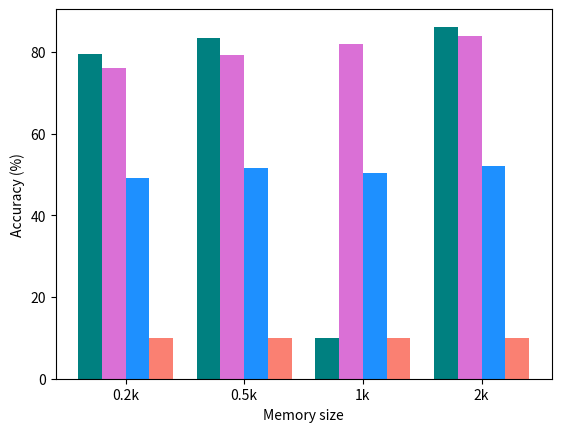

Python code for this plot:
import numpy as np
import matplotlib.pyplot as plt



def main():

  # Now for fmnist

  # 0.2k, 0.5k, 1k, 2k
  our_data   = [79.37, 83.29, 10.00, 86.13] #[00.000±0.000, 00.000±0.000, 00.000±0.000, 00.000±0.000]
  our_ce_data= [10.00, 10.00, 10.00, 10.00] #[00.000±0.000, 00.000±0.000, 00.000±0.000, 00.000±0.000]
  cope_data  = [75.91, 79.14, 81.83, 83.78] #[75.917±0.653, 79.143±4.987, 81.837±2.786, 83.780±2.204]
  icarl_data = [49.21, 51.61, 50.38, 51.93] #[49.213±1.739, 51.613±2.696, 50.380±2.098, 50.933±1.401]
  mir_data   = [10.00, 10.00, 10.00, 10.00] #[00.000±0.000, 00.000±0.000, 00.000±0.000, 00.000±0.000]

  N = 4
  ind = np.arange(N)  # the x locations for the groups
  width = 0.2
  
  fig = plt.figure()
  ax = fig.add_subplot(111)
  
  ax.bar(ind - 1.5*width, our_data, color='teal', width=width, align='center')
  ax.bar(ind - 0.5*width, cope_data, color='orchid', width=width, align='center')
  ax.bar(ind + 0.5*width, icarl_data, color='dodgerblue', width=width, align='center')
  ax.bar(ind + 1.5*width, mir_data,  color='salmon', width=width, align='center')

  ax.set_xticks(ind)
  # ax.set_xticks(ind+width)
  ax.set_xticklabels(['0.2k', '0.5k', '1k', '2k'])
  ax.set_xlabel('Memory size')
  ax.set_ylabel('Accuracy (%)')

  plt.show()

if __name__ == '__main__':
  main()
